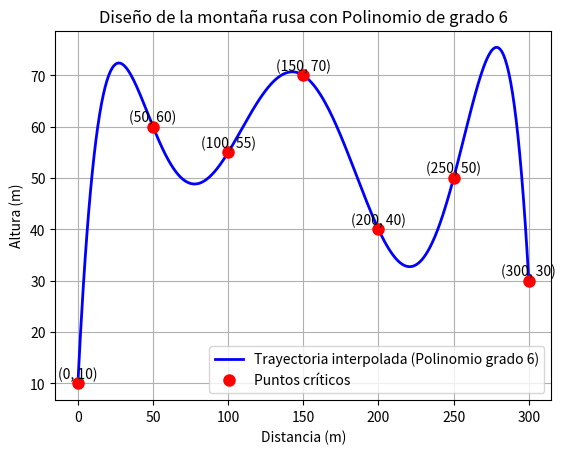

Write the Python code that produced this figure.
import numpy as np
import matplotlib.pyplot as plt

def vandermondeConversor(x):
    n = len(x)
    vandermonde_matrix = np.zeros((n, n))
    
    # Llenar la matriz de Vandermonde manualmente
    for i in range(n):
        for j in range(n):
            vandermonde_matrix[i, j] = x[i]**(n-j-1)
    
    return vandermonde_matrix

# Puntos críticos
distanciaX = np.array([0, 50, 100, 150, 200, 250, 300])
alturaY = np.array([10, 60, 55, 70, 40, 50, 30])

# Generar la matriz de Vandermonde
vandermonde_matrix = vandermondeConversor(distanciaX)
print("Matriz de Vandermonde:")
print(vandermonde_matrix)

# Resolver el sistema lineal para encontrar los coeficientes
coeficientesV = np.linalg.solve(vandermonde_matrix, alturaY)
print("Coeficientes del polinomio:")
print(coeficientesV)

# Crear un polinomio a partir de los coeficientes
polinomio = np.poly1d(coeficientesV)

# Crear nuevos puntos para graficar la curva suavizada
x_new = np.linspace(0, 300, 500)
y_new = polinomio(x_new)

# Graficar los puntos críticos y la curva interpolada
plt.plot(x_new, y_new, label='Trayectoria interpolada (Polinomio grado 6)', color='b', linewidth=2)
plt.plot(distanciaX, alturaY, 'ro', label='Puntos críticos', markersize=8)

# Anotaciones en los puntos críticos
for i in range(len(distanciaX)):
    plt.text(distanciaX[i], alturaY[i] + 1, f"({distanciaX[i]}, {alturaY[i]})", fontsize=10, ha='center')

# Configuraciones de la gráfica
plt.title('Diseño de la montaña rusa con Polinomio de grado 6')
plt.xlabel('Distancia (m)')
plt.ylabel('Altura (m)')
plt.legend()
plt.grid(True)

# Mostrar la gráfica
plt.show()